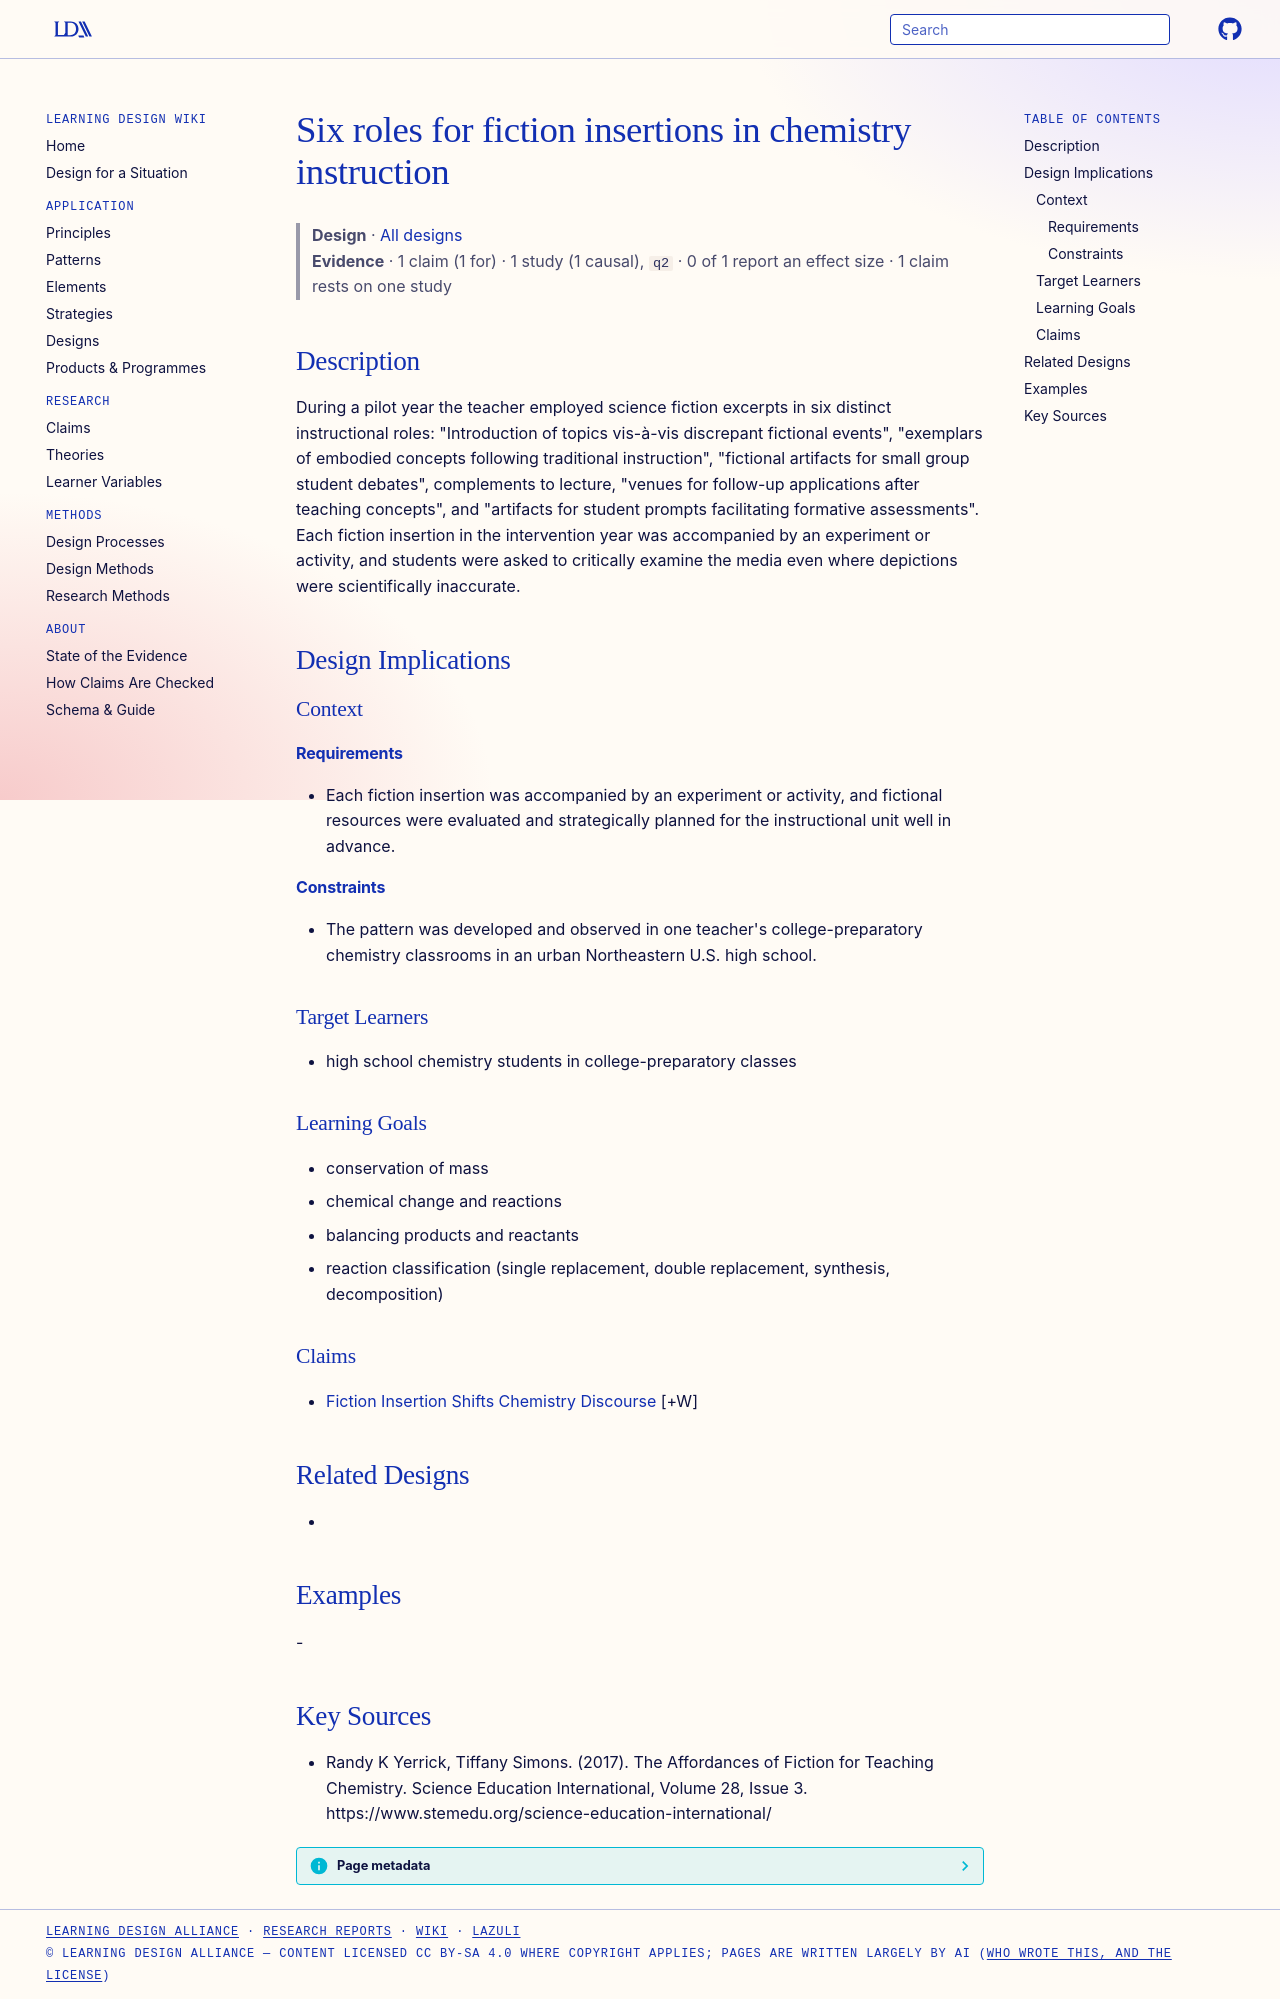

repository: Learning-Design-Alliance/learning-wiki · page: designs/six-roles-fiction-insertions-chemistry/index.html · generator: mkdocs

---
type: design
id: six-roles-fiction-insertions-chemistry
title: Six roles for fiction insertions in chemistry instruction
description: "During a pilot year the teacher employed science fiction excerpts in six distinct instructional roles: \"Introduction of topics vis-à-vis discrepant fictional events\", \"exemplars of embodied concepts following traditio..."
status: review
generated:
  by: "process:settle-candidates"
  at: 2026-11-01
sources:
  - id: randy-k-yerrick-2017
    resource: "https://www.stemedu.org/science-education-international/"
    title: "Randy K Yerrick, Tiffany Simons. (2017). The Affordances of Fiction for Teaching Chemistry. Science Education International, Volume 28, Issue 3. https://www.stemedu.org/science-education-international/"
    author: Randy K Yerrick, Tiffany Simons
---

# Six roles for fiction insertions in chemistry instruction

> **Design** · [All designs](index.md)
> **Evidence** · 1 claim (1 for) · 1 study (1 causal), `q2` · 0 of 1 report an effect size · 1 claim rests on one study

## Description
During a pilot year the teacher employed science fiction excerpts in six distinct instructional roles: "Introduction of topics vis-à-vis discrepant fictional events", "exemplars of embodied concepts following traditional instruction", "fictional artifacts for small group student debates", complements to lecture, "venues for follow-up applications after teaching concepts", and "artifacts for student prompts facilitating formative assessments". Each fiction insertion in the intervention year was accompanied by an experiment or activity, and students were asked to critically examine the media even where depictions were scientifically inaccurate.

## Design Implications

### Context
#### Requirements
- Each fiction insertion was accompanied by an experiment or activity, and fictional resources were evaluated and strategically planned for the instructional unit well in advance.
#### Constraints
- The pattern was developed and observed in one teacher's college-preparatory chemistry classrooms in an urban Northeastern U.S. high school.

### Target Learners
- high school chemistry students in college-preparatory classes

### Learning Goals
- conservation of mass
- chemical change and reactions
- balancing products and reactants
- reaction classification (single replacement, double replacement, synthesis, decomposition)

### Claims
- [Fiction Insertion Shifts Chemistry Discourse](../claims/fiction-insertion-shifts-chemistry-discourse.md) [+W]

## Related Designs
- 

## Examples
-

## Key Sources
- Randy K Yerrick, Tiffany Simons. (2017). The Affordances of Fiction for Teaching Chemistry. Science Education International, Volume 28, Issue 3. https://www.stemedu.org/science-education-international/
